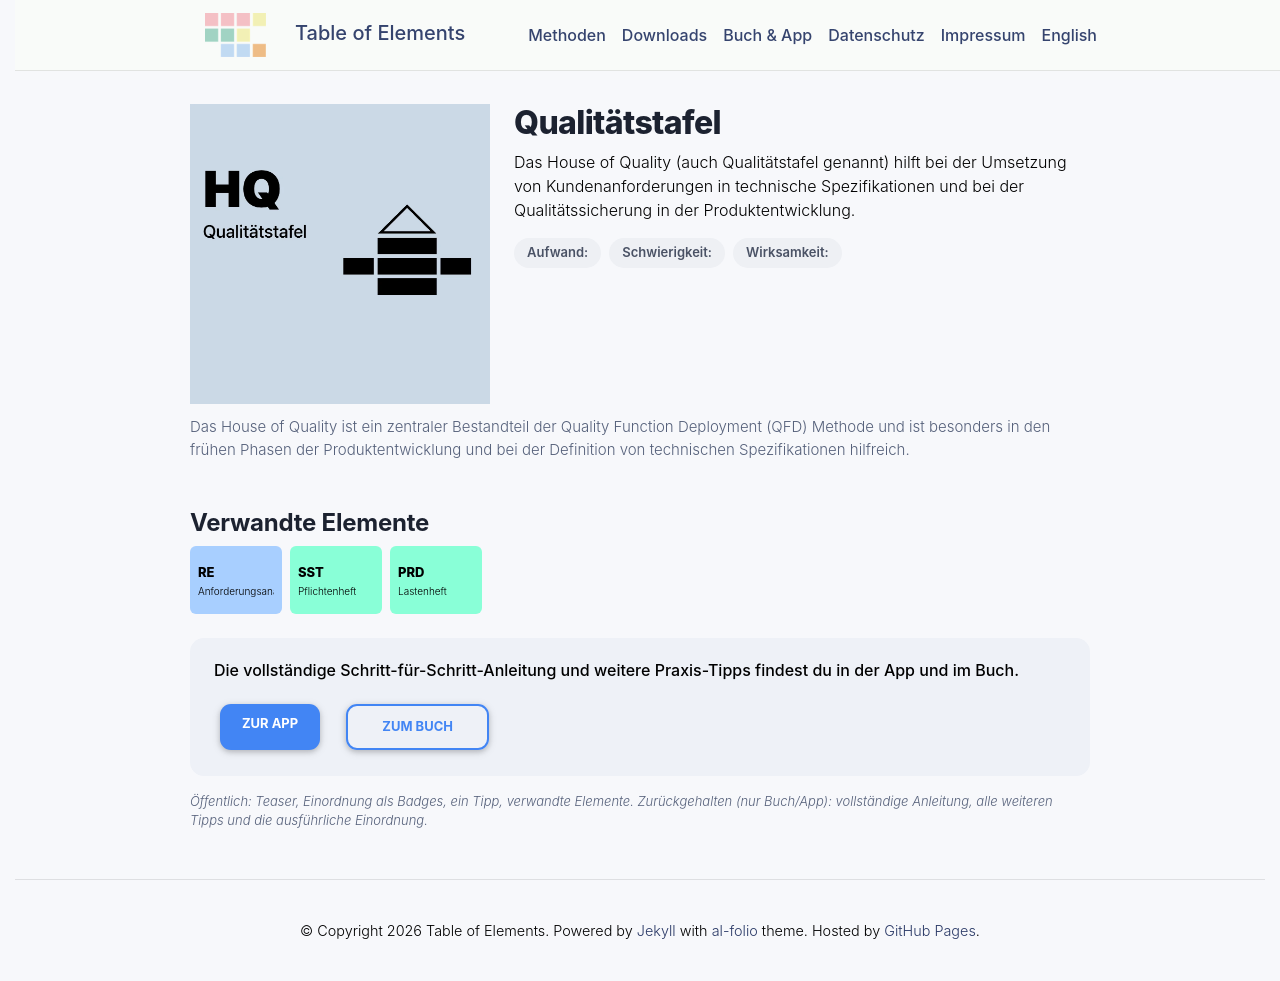

repository: table-of-elements/table-of-elements.github.io · page: de/elements/HQ/index.html · generator: jekyll

---
lang: de
layout: default
permalink: /de/elements/HQ/
subtitle: "Qualitätstafel"
title: "HQ | Qualitätstafel"
description: "Das House of Quality (auch Qualitätstafel genannt) hilft bei der Umsetzung von Kundenanforderungen in technische Spezifikationen und bei der Qualitätssicherung in der Produktentwicklung."
og_image: /assets/img/elements/de/HQ.og.png
---

{% include figure.liquid loading="eager" path="assets/img/elements/de/HQ.card.png" class="img-fluid" width="300" height="300" alt="HQ | Qualitätstafel" %}

# Qualitätstafel

Das House of Quality (auch Qualitätstafel genannt) hilft bei der Umsetzung von Kundenanforderungen in technische Spezifikationen und bei der Qualitätssicherung in der Produktentwicklung.
